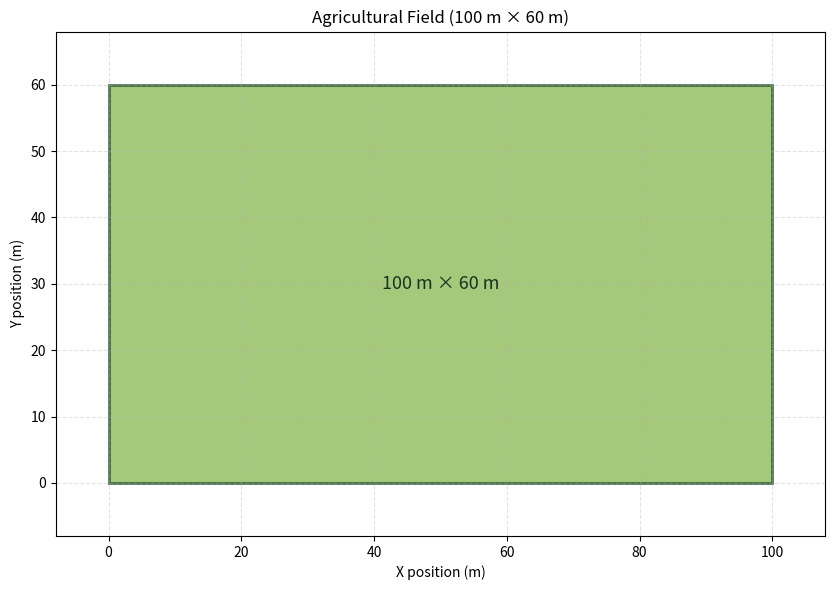

Here is the Python script that generated this plot:
#!/usr/bin/env python3

"""Visualize a rectangular agricultural field."""

import argparse
from pathlib import Path


def positive_number(value: str) -> float:
    """Convert a command-line value to a positive floating-point number."""
    number = float(value)
    if number <= 0:
        raise argparse.ArgumentTypeError("value must be greater than zero")
    return number


def visualize_field(
    width: float,
    height: float,
    output_path: Path | None = None,
) -> None:
    """Draw a rectangular field and either display or save the figure."""
    try:
        import matplotlib.pyplot as plt
        from matplotlib.patches import Rectangle
    except ModuleNotFoundError as error:
        raise SystemExit(
            "Matplotlib is required. Install it with: "
            "python3 -m pip install -r python/requirements.txt"
        ) from error

    figure, axes = plt.subplots(figsize=(10, 6))

    field = Rectangle(
        (0, 0),
        width,
        height,
        facecolor="#8fbc5a",
        edgecolor="#285430",
        linewidth=2,
        alpha=0.8,
    )
    axes.add_patch(field)

    margin = max(width, height) * 0.08
    axes.set_xlim(-margin, width + margin)
    axes.set_ylim(-margin, height + margin)
    axes.set_aspect("equal", adjustable="box")
    axes.set_xlabel("X position (m)")
    axes.set_ylabel("Y position (m)")
    axes.set_title(f"Agricultural Field ({width:g} m × {height:g} m)")
    axes.grid(True, linestyle="--", alpha=0.35)

    axes.text(
        width / 2,
        height / 2,
        f"{width:g} m × {height:g} m",
        horizontalalignment="center",
        verticalalignment="center",
        fontsize=13,
        color="#17351d",
    )

    figure.tight_layout()

    if output_path is None:
        plt.show()
    else:
        output_path.parent.mkdir(parents=True, exist_ok=True)
        figure.savefig(output_path, dpi=150, bbox_inches="tight")
        print(f"Saved field visualization to {output_path}")

    plt.close(figure)


def parse_arguments() -> argparse.Namespace:
    parser = argparse.ArgumentParser(
        description="Visualize a rectangular agricultural field."
    )
    parser.add_argument(
        "--width",
        type=positive_number,
        default=100.0,
        help="field width in meters (default: 100)",
    )
    parser.add_argument(
        "--height",
        type=positive_number,
        default=60.0,
        help="field height in meters (default: 60)",
    )
    parser.add_argument(
        "--save",
        type=Path,
        metavar="FILE",
        help="save the plot instead of opening a window",
    )
    return parser.parse_args()


def main() -> None:
    arguments = parse_arguments()
    visualize_field(arguments.width, arguments.height, arguments.save)


if __name__ == "__main__":
    main()
